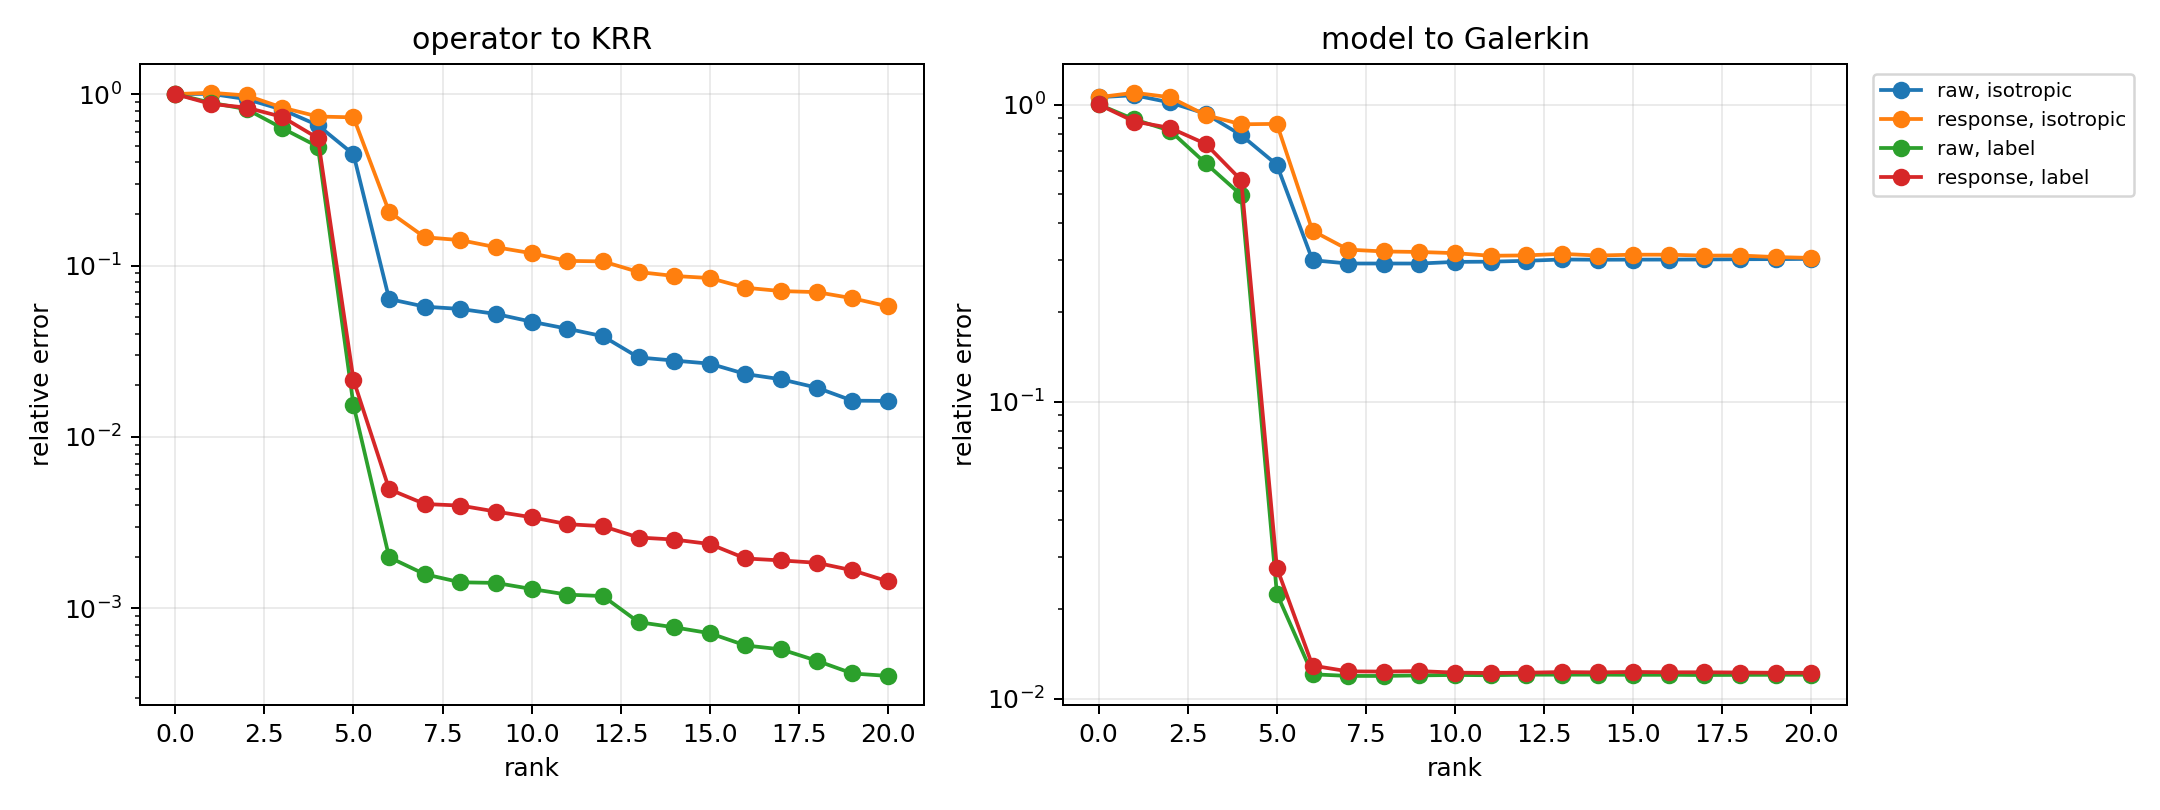

The table this chart was drawn from, first rows:
episode, probe_kind, basis, rank, is_predeclared_rank, point_model_to_T, point_operator_to_T, point_model_to_operator, E_model_to_T, E_model_to_operator, E_operator_to_T, E_model_to_zero, E_zero_to_T, R_use, R_sub, X_use, X_sub, cos_res
0, isotropic, raw, 0, 0, 0.00851, 1, 0.9941, 0.3107, 1.071, 1, 1.071, 1, 1, 1, 1.8678392166293634e-12, 2.000177801164682e-12, -0.9573
0, isotropic, raw, 1, 0, 0.00851, 0.9523, 0.9481, 0.3107, 1.147, 0.9913, 1.071, 1, 1.072, 0.9913, -0.1482, 0.01735, -0.9683
0, isotropic, raw, 2, 0, 0.00851, 0.3397, 0.3394, 0.3107, 1.035, 0.8649, 1.071, 1, 0.9666, 0.8649, 0.06571, 0.252, -0.9623
0, isotropic, raw, 3, 0, 0.00851, 0.2942, 0.2929, 0.3107, 0.9912, 0.8092, 1.071, 1, 0.9256, 0.8092, 0.1432, 0.3453, -0.9605
0, isotropic, raw, 4, 0, 0.00851, 0.1038, 0.1049, 0.3107, 0.9324, 0.7437, 1.071, 1, 0.8707, 0.7437, 0.2419, 0.4469, -0.9561
0, isotropic, raw, 5, 0, 0.00851, 0.01608, 0.02355, 0.3107, 0.6758, 0.4444, 1.071, 1, 0.631, 0.4444, 0.6018, 0.8025, -0.9284
0, isotropic, raw, 6, 0, 0.00851, 0.003652, 0.01174, 0.3107, 0.3012, 0.04415, 1.071, 1, 0.2813, 0.04415, 0.9209, 0.9981, 0.144
0, isotropic, raw, 7, 0, 0.00851, 0.0001422, 0.008452, 0.3107, 0.3027, 0.03883, 1.071, 1, 0.2827, 0.03883, 0.9201, 0.9985, 0.1433
0, isotropic, raw, 8, 0, 0.00851, 0.0001419, 0.008447, 0.3107, 0.3026, 0.03485, 1.071, 1, 0.2825, 0.03485, 0.9202, 0.9988, 0.1775
0, isotropic, raw, 9, 1, 0.00851, 0.0001642, 0.008446, 0.3107, 0.3038, 0.03246, 1.071, 1, 0.2837, 0.03246, 0.9195, 0.9989, 0.1597
0, isotropic, raw, 10, 0, 0.00851, 0.0001599, 0.008438, 0.3107, 0.3044, 0.03015, 1.071, 1, 0.2843, 0.03015, 0.9192, 0.9991, 0.1591
0, isotropic, raw, 11, 0, 0.00851, 0.0001216, 0.008462, 0.3107, 0.3064, 0.02947, 1.071, 1, 0.2861, 0.02947, 0.9181, 0.9991, 0.0964
0, isotropic, raw, 12, 0, 0.00851, 7.566055339834664e-05, 0.00848, 0.3107, 0.3079, 0.02606, 1.071, 1, 0.2876, 0.02606, 0.9173, 0.9993, 0.06196
0, isotropic, raw, 13, 0, 0.00851, 4.3987264438965006e-05, 0.008502, 0.3107, 0.31, 0.02613, 1.071, 1, 0.2895, 0.02613, 0.9162, 0.9993, -0.01744
0, isotropic, raw, 14, 0, 0.00851, 4.841450957454836e-05, 0.008499, 0.3107, 0.3104, 0.02551, 1.071, 1, 0.2898, 0.02551, 0.916, 0.9993, -0.02998
0, isotropic, raw, 15, 0, 0.00851, 1.9969782675424513e-05, 0.008502, 0.3107, 0.3089, 0.02502, 1.071, 1, 0.2885, 0.02502, 0.9168, 0.9994, 0.02775
0, isotropic, raw, 16, 0, 0.00851, 1.8637506320097727e-05, 0.0085, 0.3107, 0.3093, 0.01923, 1.071, 1, 0.2888, 0.01923, 0.9166, 0.9996, 0.04184
0, isotropic, raw, 17, 0, 0.00851, 2.3403277457657635e-05, 0.008503, 0.3107, 0.3092, 0.01894, 1.071, 1, 0.2887, 0.01894, 0.9166, 0.9996, 0.04611
0, isotropic, raw, 18, 0, 0.00851, 1.882416833186369e-05, 0.008503, 0.3107, 0.312, 0.01299, 1.071, 1, 0.2914, 0.01299, 0.9151, 0.9998, -0.1257
0, isotropic, raw, 19, 0, 0.00851, 1.7636117676303142e-05, 0.008503, 0.3107, 0.312, 0.01257, 1.071, 1, 0.2914, 0.01257, 0.9151, 0.9998, -0.1294
0, isotropic, raw, 20, 0, 0.00851, 9.682898920200928e-06, 0.008507, 0.3107, 0.312, 0.01277, 1.071, 1, 0.2914, 0.01277, 0.9151, 0.9998, -0.1282
0, isotropic, response, 0, 0, 0.00851, 1, 0.9941, 0.3107, 1.071, 1, 1.071, 1, 1, 1, 1.8678392166293634e-12, 2.000177801164682e-12, -0.9573
0, isotropic, response, 1, 0, 0.00851, 0.9641, 0.9601, 0.3107, 1.187, 1.018, 1.071, 1, 1.109, 1.018, -0.229, -0.03696, -0.9719
0, isotropic, response, 2, 0, 0.00851, 0.8283, 0.824, 0.3107, 1.145, 0.963, 1.071, 1, 1.069, 0.963, -0.1434, 0.07269, -0.9713
0, isotropic, response, 3, 0, 0.00851, 0.2187, 0.2179, 0.3107, 1.038, 0.8405, 1.071, 1, 0.9694, 0.8405, 0.06027, 0.2936, -0.9671
0, isotropic, response, 4, 0, 0.00851, 0.1074, 0.1087, 0.3107, 1.014, 0.8127, 1.071, 1, 0.9473, 0.8127, 0.1026, 0.3395, -0.9662
0, isotropic, response, 5, 0, 0.00851, 0.01601, 0.02389, 0.3107, 0.742, 0.4705, 1.071, 1, 0.6929, 0.4705, 0.5199, 0.7787, -0.9674
0, isotropic, response, 6, 0, 0.00851, 0.001828, 0.008882, 0.3107, 0.3556, 0.1363, 1.071, 1, 0.332, 0.1363, 0.8898, 0.9814, -0.5004
0, isotropic, response, 7, 0, 0.00851, 0.001039, 0.008516, 0.3107, 0.3495, 0.1283, 1.071, 1, 0.3263, 0.1283, 0.8935, 0.9835, -0.4693
0, isotropic, response, 8, 0, 0.00851, 0.0008131, 0.00876, 0.3107, 0.3429, 0.1203, 1.071, 1, 0.3202, 0.1203, 0.8975, 0.9855, -0.4306
0, isotropic, response, 9, 1, 0.00851, 0.001311, 0.008953, 0.3107, 0.3463, 0.1155, 1.071, 1, 0.3234, 0.1155, 0.8954, 0.9866, -0.4596
0, isotropic, response, 10, 0, 0.00851, 0.0009571, 0.008875, 0.3107, 0.3455, 0.1081, 1.071, 1, 0.3227, 0.1081, 0.8959, 0.9883, -0.4627
0, isotropic, response, 11, 0, 0.00851, 0.001773, 0.0098, 0.3107, 0.3286, 0.08406, 1.071, 1, 0.3068, 0.08406, 0.9059, 0.9929, -0.3351
0, isotropic, response, 12, 0, 0.00851, 0.001754, 0.009605, 0.3107, 0.3257, 0.08081, 1.071, 1, 0.3042, 0.08081, 0.9075, 0.9935, -0.3065
0, isotropic, response, 13, 0, 0.00851, 0.001733, 0.00949, 0.3107, 0.3268, 0.08166, 1.071, 1, 0.3051, 0.08166, 0.9069, 0.9933, -0.3173
0, isotropic, response, 14, 0, 0.00851, 0.0008482, 0.00935, 0.3107, 0.3197, 0.07211, 1.071, 1, 0.2985, 0.07211, 0.9109, 0.9948, -0.2365
0, isotropic, response, 15, 0, 0.00851, 0.00128, 0.009307, 0.3107, 0.3232, 0.07187, 1.071, 1, 0.3018, 0.07187, 0.9089, 0.9948, -0.2824
0, isotropic, response, 16, 0, 0.00851, 0.000332, 0.008822, 0.3107, 0.3203, 0.05571, 1.071, 1, 0.2991, 0.05571, 0.9105, 0.9969, -0.2577
0, isotropic, response, 17, 0, 0.00851, 0.0008272, 0.008215, 0.3107, 0.3186, 0.04972, 1.071, 1, 0.2975, 0.04972, 0.9115, 0.9975, -0.2361
0, isotropic, response, 18, 0, 0.00851, 0.0007947, 0.00824, 0.3107, 0.3184, 0.0485, 1.071, 1, 0.2974, 0.0485, 0.9116, 0.9976, -0.2348
0, isotropic, response, 19, 0, 0.00851, 0.000318, 0.00842, 0.3107, 0.3192, 0.04703, 1.071, 1, 0.2981, 0.04703, 0.9111, 0.9978, -0.2533
0, isotropic, response, 20, 0, 0.00851, 0.0004135, 0.008399, 0.3107, 0.3126, 0.02916, 1.071, 1, 0.2919, 0.02916, 0.9148, 0.9991, -0.1121
0, label, raw, 0, 0, 0.00851, 1, 0.9941, 0.01656, 0.9998, 1, 0.9998, 1, 1, 1, 2.000399845769607e-12, 2.000177801164682e-12, -0.9999
0, label, raw, 1, 0, 0.00851, 0.9523, 0.9481, 0.01656, 0.9456, 0.9452, 0.9998, 1, 0.9458, 0.9452, 0.1055, 0.1066, -0.9998
0, label, raw, 2, 0, 0.00851, 0.3397, 0.3394, 0.01656, 0.8613, 0.8593, 0.9998, 1, 0.8615, 0.8593, 0.2578, 0.2616, -0.9998
0, label, raw, 3, 0, 0.00851, 0.2942, 0.2929, 0.01656, 0.817, 0.8155, 0.9998, 1, 0.8172, 0.8155, 0.3322, 0.335, -0.9998
0, label, raw, 4, 0, 0.00851, 0.1038, 0.1049, 0.01656, 0.7328, 0.7299, 0.9998, 1, 0.7329, 0.7299, 0.4629, 0.4672, -0.9998
0, label, raw, 5, 0, 0.00851, 0.01608, 0.02355, 0.01656, 0.0371, 0.02593, 0.9998, 1, 0.0371, 0.02593, 0.9986, 0.9993, -0.9223
0, label, raw, 6, 0, 0.00851, 0.003652, 0.01174, 0.01656, 0.01686, 0.001858, 0.9998, 1, 0.01686, 0.001858, 0.9997, 1, -0.2174
0, label, raw, 7, 0, 0.00851, 0.0001422, 0.008452, 0.01656, 0.01669, 0.001542, 0.9998, 1, 0.01669, 0.001542, 0.9997, 1, -0.1301
0, label, raw, 8, 0, 0.00851, 0.0001419, 0.008447, 0.01656, 0.01657, 0.001456, 0.9998, 1, 0.01657, 0.001456, 0.9997, 1, -0.05309
0, label, raw, 9, 1, 0.00851, 0.0001642, 0.008446, 0.01656, 0.01658, 0.00142, 0.9998, 1, 0.01658, 0.00142, 0.9997, 1, -0.05702
0, label, raw, 10, 0, 0.00851, 0.0001599, 0.008438, 0.01656, 0.01658, 0.001238, 0.9998, 1, 0.01658, 0.001238, 0.9997, 1, -0.05307
0, label, raw, 11, 0, 0.00851, 0.0001216, 0.008462, 0.01656, 0.01657, 0.001143, 0.9998, 1, 0.01657, 0.001143, 0.9997, 1, -0.04119
0, label, raw, 12, 0, 0.00851, 7.566055339834664e-05, 0.00848, 0.01656, 0.01657, 0.00115, 0.9998, 1, 0.01657, 0.00115, 0.9997, 1, -0.04591
0, label, raw, 13, 0, 0.00851, 4.3987264438965006e-05, 0.008502, 0.01656, 0.01663, 0.001116, 0.9998, 1, 0.01664, 0.001116, 0.9997, 1, -0.1024
0, label, raw, 14, 0, 0.00851, 4.841450957454836e-05, 0.008499, 0.01656, 0.01662, 0.001079, 0.9998, 1, 0.01662, 0.001079, 0.9997, 1, -0.09131
0, label, raw, 15, 0, 0.00851, 1.9969782675424513e-05, 0.008502, 0.01656, 0.01663, 0.0009766, 0.9998, 1, 0.01663, 0.0009766, 0.9997, 1, -0.1044
0, label, raw, 16, 0, 0.00851, 1.8637506320097727e-05, 0.0085, 0.01656, 0.01657, 0.0007732, 0.9998, 1, 0.01657, 0.0007732, 0.9997, 1, -0.04
0, label, raw, 17, 0, 0.00851, 2.3403277457657635e-05, 0.008503, 0.01656, 0.01653, 0.0007393, 0.9998, 1, 0.01653, 0.0007393, 0.9997, 1, 0.01955
... 276 more rows
